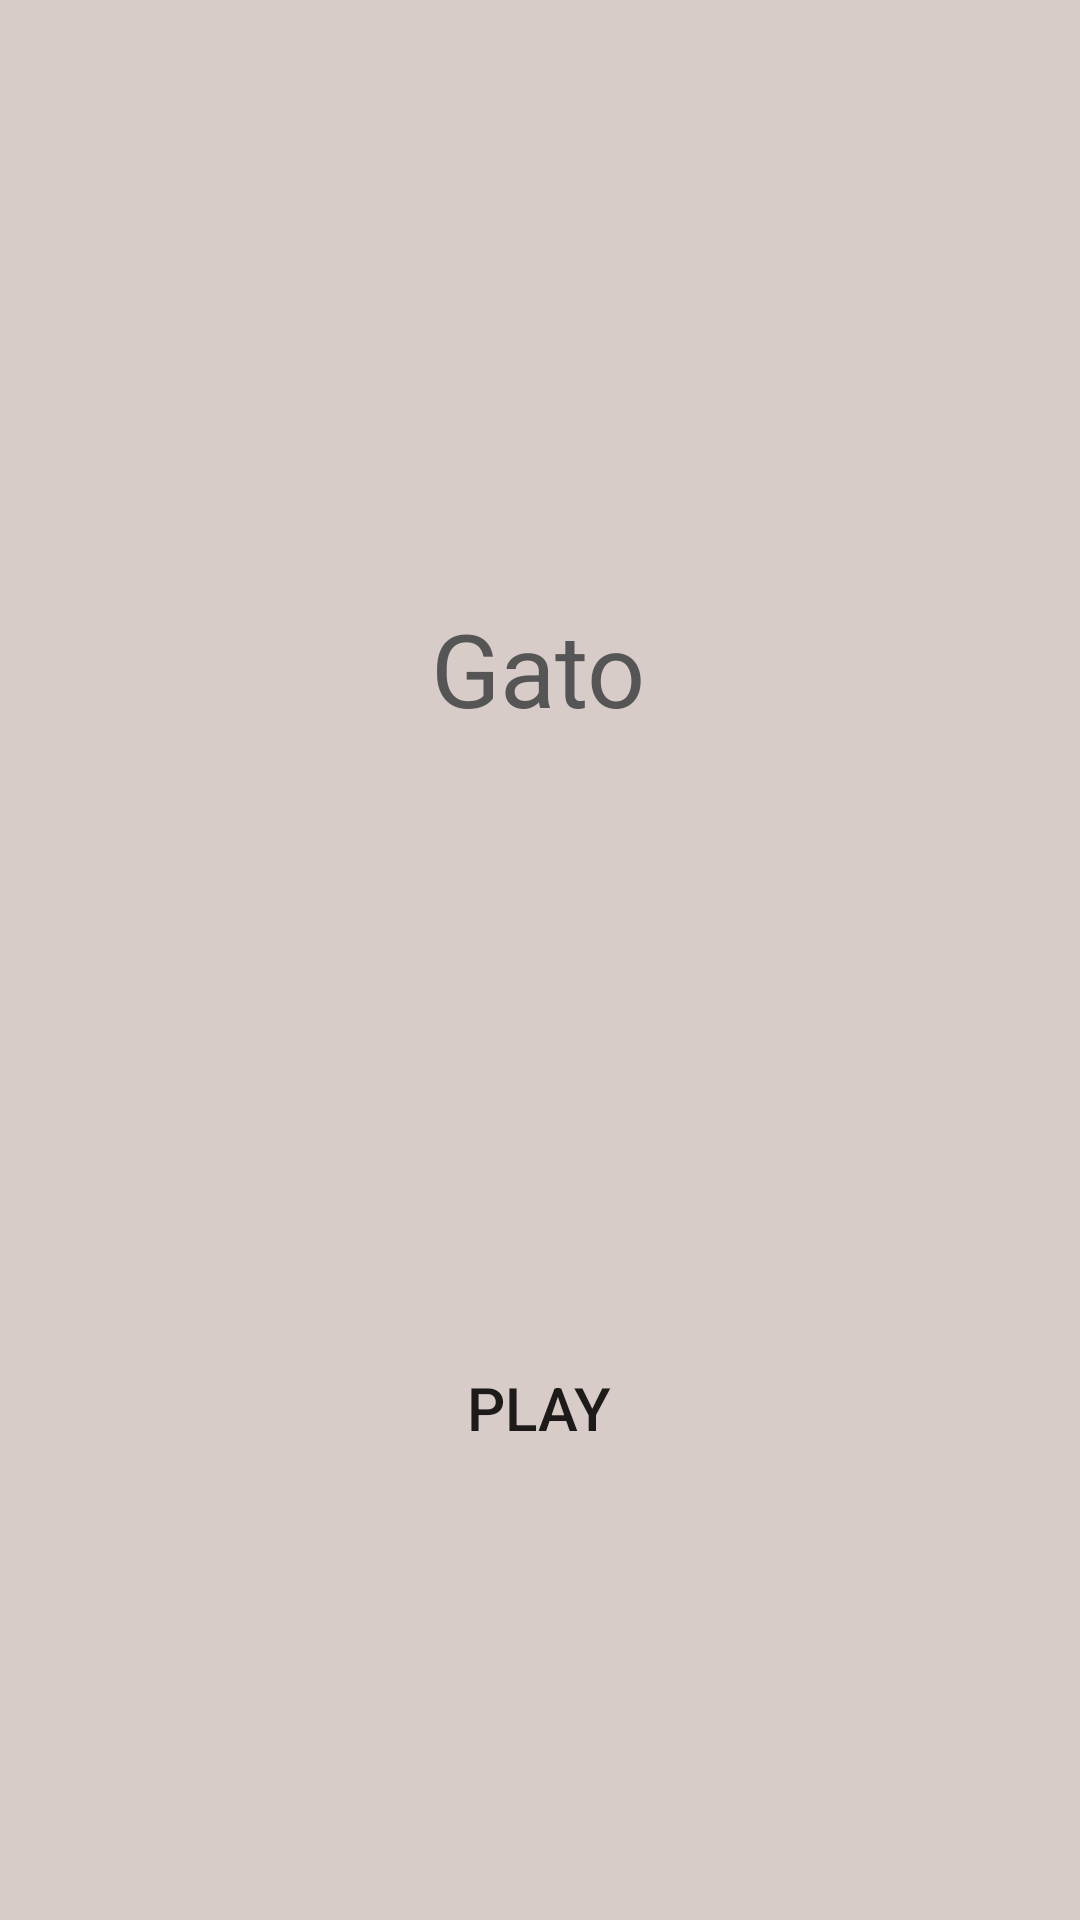

Layout XML and referenced resources for this Android screen:
<!-- AndroidManifest.xml: application theme Theme.Gato -->
<!-- res/layout/activity_main.xml -->
<?xml version="1.0" encoding="utf-8"?>
<androidx.constraintlayout.widget.ConstraintLayout xmlns:android="http://schemas.android.com/apk/res/android"
    xmlns:app="http://schemas.android.com/apk/res-auto"
    xmlns:tools="http://schemas.android.com/tools"
    android:layout_width="match_parent"
    android:layout_height="match_parent"
    tools:context=".MainActivity"
    android:background="#D7CCC8">

    <TextView
        android:id="@+id/textView"
        android:layout_width="wrap_content"
        android:layout_height="wrap_content"
        android:layout_marginTop="200dp"
        android:text="@string/homeTitle"
        android:textColor="#555555"
        android:textSize="34sp"
        app:layout_constraintEnd_toEndOf="parent"
        app:layout_constraintHorizontal_bias="0.498"
        app:layout_constraintStart_toStartOf="parent"
        app:layout_constraintTop_toTopOf="parent" />

    <Button
        android:id="@+id/button"
        android:layout_width="130dp"
        android:layout_height="wrap_content"
        android:layout_marginTop="200dp"
        android:background="@drawable/blue_buttom"
        android:text="@string/playButton"
        android:textSize="20sp"
        app:layout_constraintEnd_toEndOf="parent"
        app:layout_constraintHorizontal_bias="0.498"
        app:layout_constraintStart_toStartOf="parent"
        app:layout_constraintTop_toBottomOf="@+id/textView"
        android:onClick="playButtonClick"/>
</androidx.constraintlayout.widget.ConstraintLayout>
<!-- resources referenced by this layout -->
<resources>
  <string name="homeTitle">Gato</string>
  <string name="playButton">Play</string>
  <style name="Theme.Gato" parent="Theme.AppCompat.Light.NoActionBar">
          
          <item name="colorPrimary">@color/purple_500</item>
          <item name="colorPrimaryVariant">@color/purple_700</item>
          <item name="colorOnPrimary">@color/white</item>
          
          <item name="colorSecondary">@color/teal_200</item>
          <item name="colorSecondaryVariant">@color/teal_700</item>
          <item name="colorOnSecondary">@color/black</item>
          
          <item name="android:statusBarColor" tools:targetApi="l">?attr/colorPrimaryVariant</item>
          
      </style>
  <!-- not gathered from this repository: default colours our renderer supplied (Android Studio template values) -->
  <color name="purple_500">#FF6200EE</color>
  <color name="purple_700">#FF3700B3</color>
  <color name="teal_200">#FF03DAC5</color>
  <color name="teal_700">#FF018786</color>
  <color name="black">#FF000000</color>
  <color name="white">#FFFFFFFF</color>
</resources>
